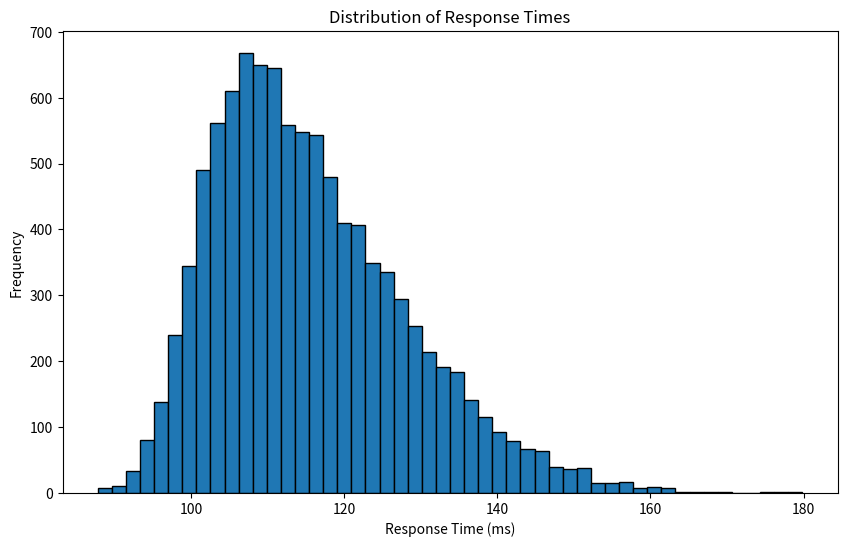

Write the Python code that produced this figure.
import numpy as np
import pandas as pd
import matplotlib.pyplot as plt
from scipy.stats import skewnorm

def generate_performance_data(n_samples=1000, base_mean=100, base_std=20, skew=5, truncate_at=None):
    # Generate base data
    base_data = np.random.normal(base_mean, base_std, n_samples)
    
    # Apply skew
    skewed_data = skewnorm.rvs(a=skew, loc=base_mean, scale=base_std, size=n_samples)
    
    # Truncate data if specified
    if truncate_at is not None:
        skewed_data = np.clip(skewed_data, 0, truncate_at)
    
    # Add some random noise
    noise = np.random.normal(0, base_std * 0.1, n_samples)
    final_data = skewed_data + noise
    
    # Ensure all values are positive
    final_data = np.maximum(final_data, 0)
    
    return final_data

# Generate data
response_times = generate_performance_data(n_samples=10000, base_mean=100, base_std=20, skew=5, truncate_at=500)

# Create a DataFrame
df = pd.DataFrame({'response_time': response_times})

# Basic statistics
print(df.describe())

# Plot histogram
plt.figure(figsize=(10, 6))
plt.hist(df['response_time'], bins=50, edgecolor='black')
plt.title('Distribution of Response Times')
plt.xlabel('Response Time (ms)')
plt.ylabel('Frequency')
plt.show()
